Labelled photos from "augmented_synth_line", an image-classification folder in psykodan/aiPrint-Data-Creation. The possible labels are: good, over-printed, under-printed.

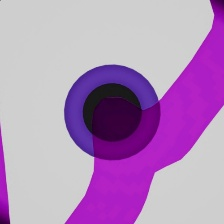
Label: good

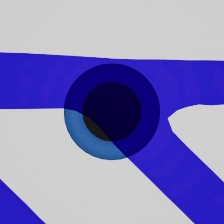
Label: good

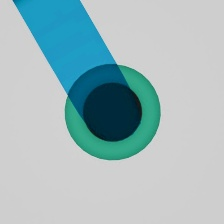
Label: over-printed

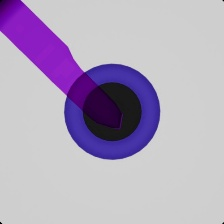
Label: under-printed

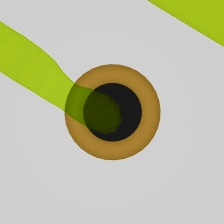
Label: under-printed

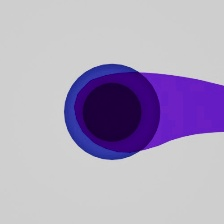
Label: over-printed
